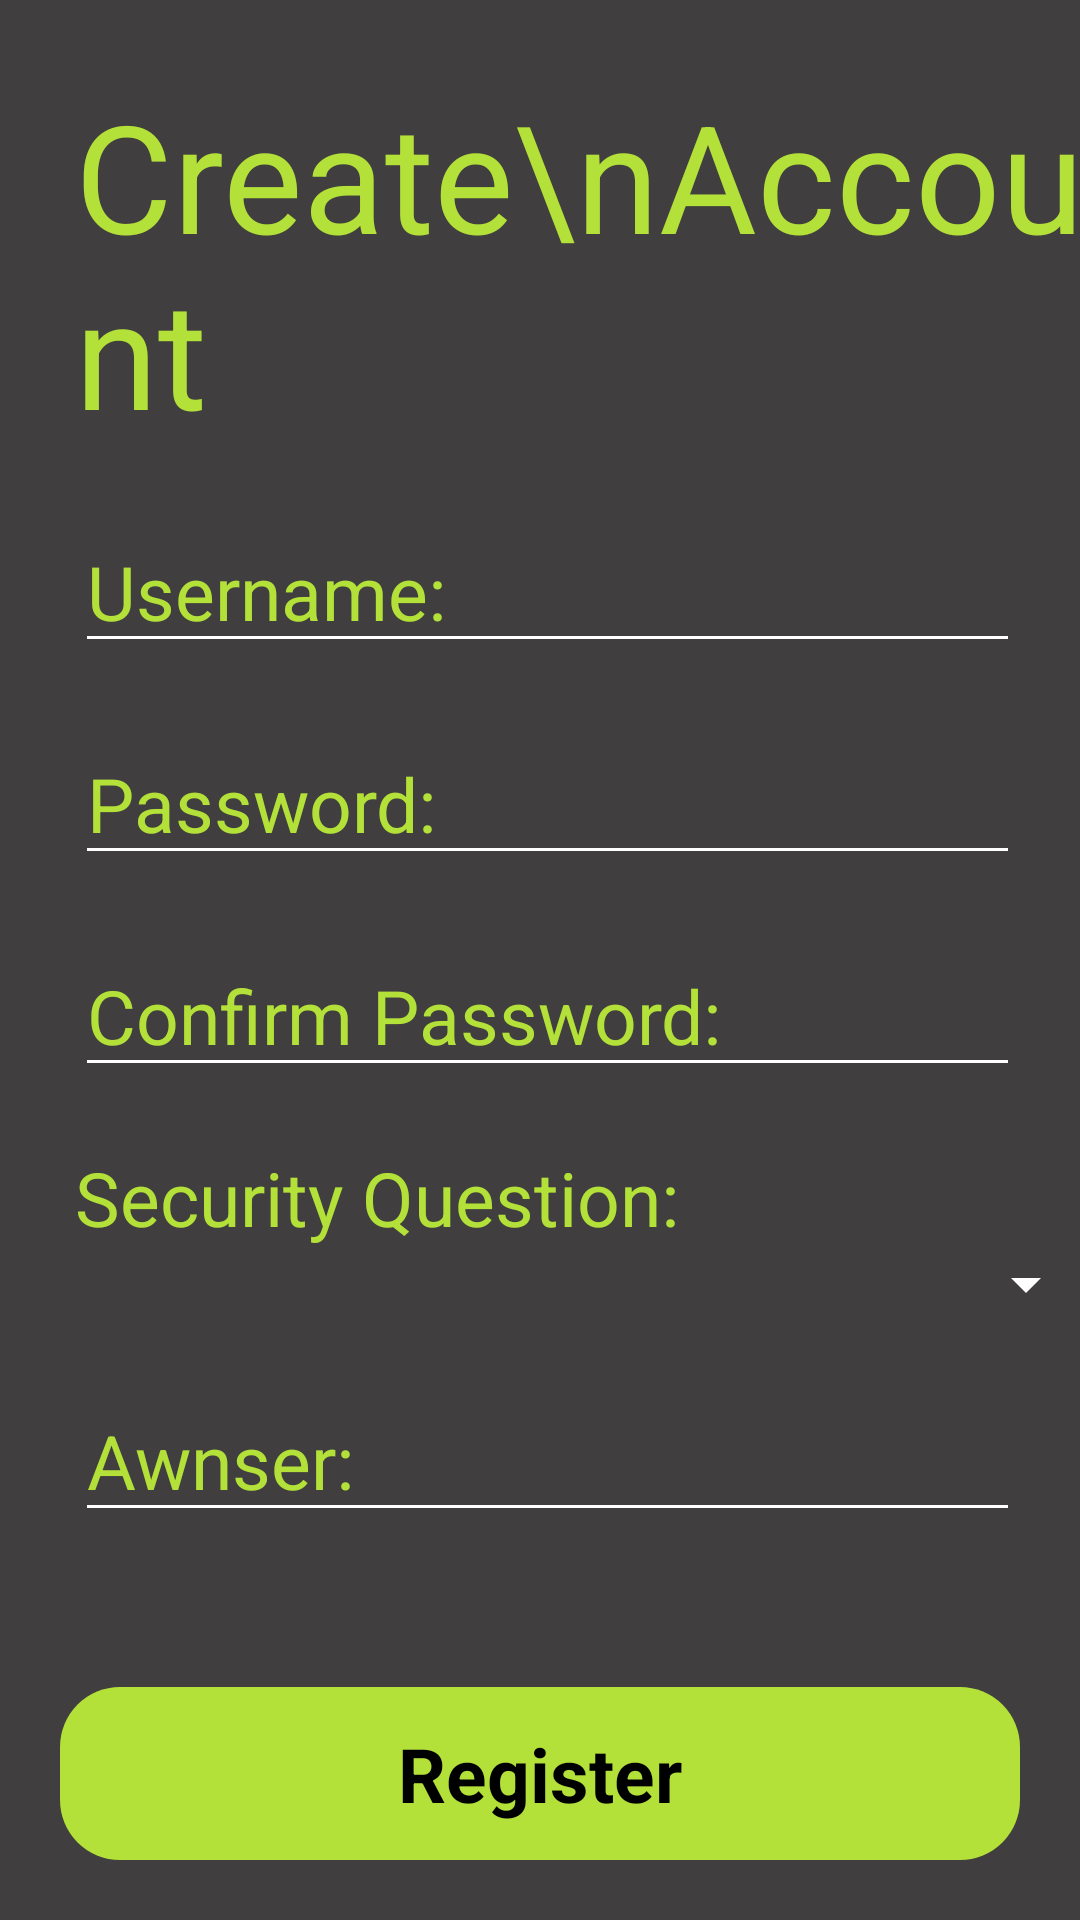

The Android layout XML behind this screen, and the referenced resources:
<!-- AndroidManifest.xml: application theme Theme.ThriveTrack -->
<!-- res/layout/fragment_register.xml -->
<?xml version="1.0" encoding="utf-8"?>
<androidx.constraintlayout.widget.ConstraintLayout xmlns:android="http://schemas.android.com/apk/res/android"
    xmlns:app="http://schemas.android.com/apk/res-auto"
    xmlns:tools="http://schemas.android.com/tools"
    android:id="@+id/frameLayout2"
    android:layout_width="match_parent"
    android:layout_height="match_parent"
    android:background="@color/background"
    tools:context=".fragments.auth.RegisterFragment">

    

    <EditText
        android:id="@+id/registerUsernameEt"
        android:layout_width="0dp"
        android:layout_height="wrap_content"
        android:layout_marginTop="20dp"
        android:layout_marginRight="20dp"
        android:ems="10"
        android:hint="Username:"
        android:inputType="textPersonName"
        android:textColor="#FFFFFF"
        android:textColorHint="@color/accentgreen"
        android:textSize="25sp"
        app:layout_constraintEnd_toEndOf="parent"
        app:layout_constraintHorizontal_bias="0.497"
        app:layout_constraintStart_toStartOf="@+id/textView17"
        app:layout_constraintTop_toBottomOf="@+id/textView17" />

    <EditText
        android:id="@+id/registerConfirmPasswordEt"
        android:layout_width="0dp"
        android:layout_height="wrap_content"
        android:layout_marginTop="20dp"
        android:layout_marginRight="20dp"
        android:ems="10"
        android:hint="Confirm Password:"
        android:inputType="textPassword"
        android:textColor="#FFFFFF"
        android:textColorHint="@color/accentgreen"
        android:textSize="25sp"
        app:layout_constraintEnd_toEndOf="parent"
        app:layout_constraintHorizontal_bias="0.497"
        app:layout_constraintStart_toStartOf="@+id/textView17"
        app:layout_constraintTop_toBottomOf="@+id/registerPassowordEt" />

    <EditText
        android:id="@+id/securityAwnserEt"
        android:layout_width="0dp"
        android:layout_height="wrap_content"
        android:layout_marginTop="20dp"
        android:layout_marginRight="20dp"
        android:ems="10"
        android:hint="Awnser:"
        android:inputType="textPassword"
        android:textColor="#FFFFFF"
        android:textColorHint="@color/accentgreen"
        android:textSize="25sp"
        app:layout_constraintEnd_toEndOf="parent"
        app:layout_constraintHorizontal_bias="0.497"
        app:layout_constraintStart_toStartOf="@+id/textView17"
        app:layout_constraintTop_toBottomOf="@+id/securityQuestions" />

    <EditText
        android:id="@+id/registerPassowordEt"
        android:layout_width="0dp"
        android:layout_height="wrap_content"
        android:layout_marginTop="20dp"
        android:layout_marginRight="20dp"
        android:ems="10"
        android:hint="Password:"
        android:inputType="textPassword"
        android:textColor="#FFFFFF"
        android:textColorHint="@color/accentgreen"
        android:textSize="25sp"
        app:layout_constraintEnd_toEndOf="parent"
        app:layout_constraintHorizontal_bias="0.497"
        app:layout_constraintStart_toStartOf="@+id/textView17"
        app:layout_constraintTop_toBottomOf="@+id/registerUsernameEt" />

    <TextView
        android:id="@+id/registerTrigger"
        android:layout_width="0dp"
        android:layout_height="wrap_content"
        android:layout_marginLeft="20dp"
        android:layout_marginRight="20dp"
        android:layout_marginBottom="20dp"
        android:background="@drawable/login_button"
        android:backgroundTint="@color/accentgreen"
        android:gravity="center"
        android:text="Register"
        android:textColor="@color/black"
        android:textSize="25sp"
        android:textStyle="bold"
        app:layout_constraintBottom_toBottomOf="parent"
        app:layout_constraintEnd_toEndOf="parent"
        app:layout_constraintStart_toStartOf="parent" />

    <TextView
        android:id="@+id/textView17"
        android:layout_width="wrap_content"
        android:layout_height="wrap_content"
        android:layout_marginLeft="25dp"
        android:layout_marginTop="25dp"
        android:text="Create\nAccount"
        android:textColor="@color/accentgreen"
        android:textSize="50sp"
        app:layout_constraintStart_toStartOf="parent"
        app:layout_constraintTop_toTopOf="parent" />

    <Spinner
        android:id="@+id/securityQuestions"
        android:layout_width="366dp"
        android:layout_height="wrap_content"
        app:layout_constraintEnd_toEndOf="@+id/textView18"
        app:layout_constraintStart_toStartOf="@+id/textView18"
        app:layout_constraintTop_toBottomOf="@+id/textView18" />

    <TextView
        android:id="@+id/textView18"
        android:layout_width="0dp"
        android:layout_height="wrap_content"
        android:layout_marginTop="20dp"
        android:layout_marginEnd="20dp"
        android:text="Security Question:"
        android:textColor="@color/accentgreen"
        android:textSize="25sp"
        app:layout_constraintEnd_toEndOf="parent"
        app:layout_constraintStart_toStartOf="@+id/registerConfirmPasswordEt"
        app:layout_constraintTop_toBottomOf="@+id/registerConfirmPasswordEt" />

    <ImageView
        android:id="@+id/imageView4"
        android:layout_width="wrap_content"
        android:layout_height="wrap_content"
        android:layout_marginTop="20dp"
        android:layout_marginEnd="20dp"
        android:src="@drawable/ic_arrow_left"
        app:layout_constraintEnd_toEndOf="parent"
        app:layout_constraintTop_toTopOf="parent" />

</androidx.constraintlayout.widget.ConstraintLayout>
<!-- resources referenced by this layout -->
<resources>
  <color name="accentgreen">#B3E139</color>
  <color name="background">#403E3E</color>
  <color name="black">#FF000000</color>
  <!-- drawable login_button (drawable) -->
  <?xml version="1.0" encoding="utf-8"?>
  <shape xmlns:android="http://schemas.android.com/apk/res/android"
      android:shape="rectangle">
      <corners android:radius="20dp"></corners>
      <padding android:right="12dp" android:top="12dp" android:left="12dp" android:bottom="12dp"/>
  </shape>
  <style name="Theme.ThriveTrack" parent="Theme.MaterialComponents.DayNight.DarkActionBar">
          
          <item name="colorPrimary">@color/background</item>
          <item name="colorPrimaryVariant">@color/background</item>
          <item name="colorOnPrimary">@color/text</item>
          
  
          
          <item name="android:statusBarColor">@color/background</item>
          <item name="colorControlNormal">@color/white</item>
  
          
      </style>
  <color name="text">#EEEEEE</color>
  <color name="white">#FFFFFFFF</color>
</resources>
